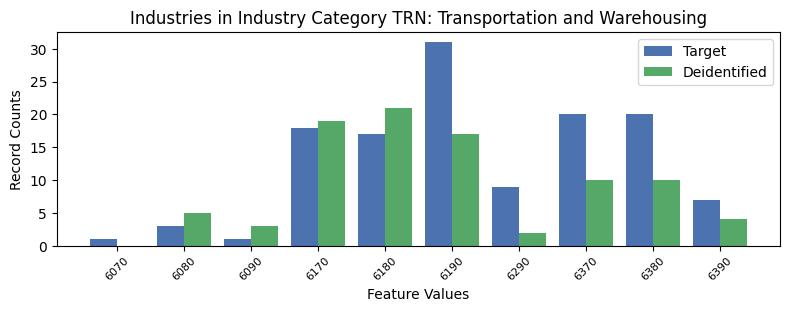

Data behind this chart, as committed beside it:
, INDP, count_target, count_deidentified
6, 6070, 1, 0.0
8, 6080, 3, 5.0
7, 6090, 1, 3.0
4, 6170, 18, 19.0
9, 6180, 17, 21.0
0, 6190, 31, 17.0
1, 6290, 9, 2.0
2, 6370, 20, 10.0
3, 6380, 20, 10.0
5, 6390, 7, 4.0
